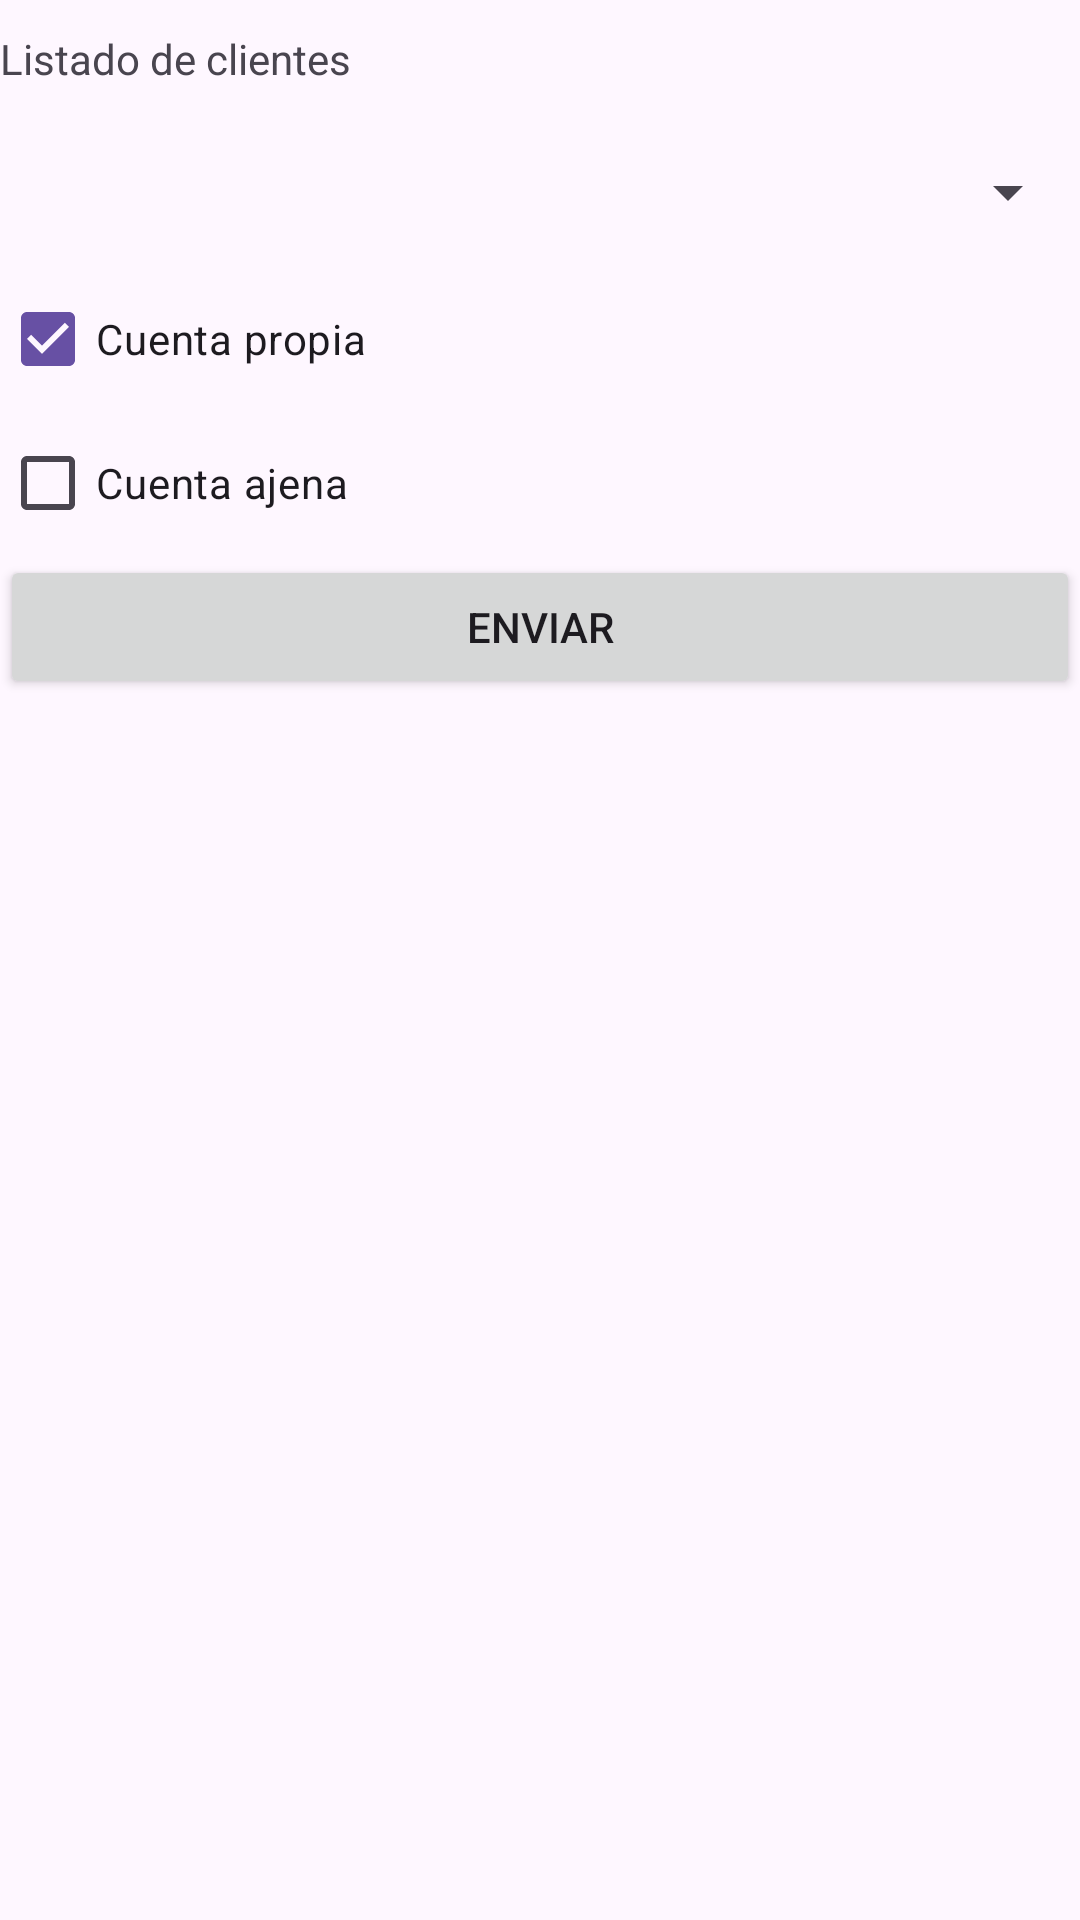

Reconstruct the res/layout file that produces this screen, plus the resources it refers to.
<!-- AndroidManifest.xml: application theme Theme.PracticaBanco -->
<!-- res/layout/fragment_lista.xml -->
<?xml version="1.0" encoding="utf-8"?>
<LinearLayout xmlns:android="http://schemas.android.com/apk/res/android"
    xmlns:tools="http://schemas.android.com/tools"
    android:layout_width="match_parent"
    android:layout_height="match_parent"
    tools:context=".fragments.ListaFragment"
    android:layout_margin="10dp"
    android:orientation="vertical">

    
    <TextView
        android:layout_width="match_parent"
        android:layout_height="wrap_content"
        android:text="Listado de clientes"
        android:layout_marginVertical="10dp"/>

    <Spinner
        android:layout_width="match_parent"
        android:layout_height="50dp"
        android:id="@+id/spClientes"/>


    <CheckBox
        android:layout_width="match_parent"
        android:layout_height="wrap_content"
        android:text="Cuenta propia"
        android:checked="true"
        android:id="@+id/cuentaPropia"/>

    <CheckBox
        android:layout_width="match_parent"
        android:layout_height="wrap_content"
        android:text="Cuenta ajena"
        android:id="@+id/cbCuentaAjena"/>

    <Button
        android:layout_width="match_parent"
        android:layout_height="wrap_content"
        android:text="Enviar"
        android:id="@+id/btnEnviar"/>

</LinearLayout>
<!-- resources referenced by this layout -->
<resources>
  <style name="Theme.PracticaBanco" parent="Base.Theme.PracticaBanco" />
  <style name="Base.Theme.PracticaBanco" parent="Theme.Material3.DayNight.NoActionBar">
          
          
      </style>
</resources>
